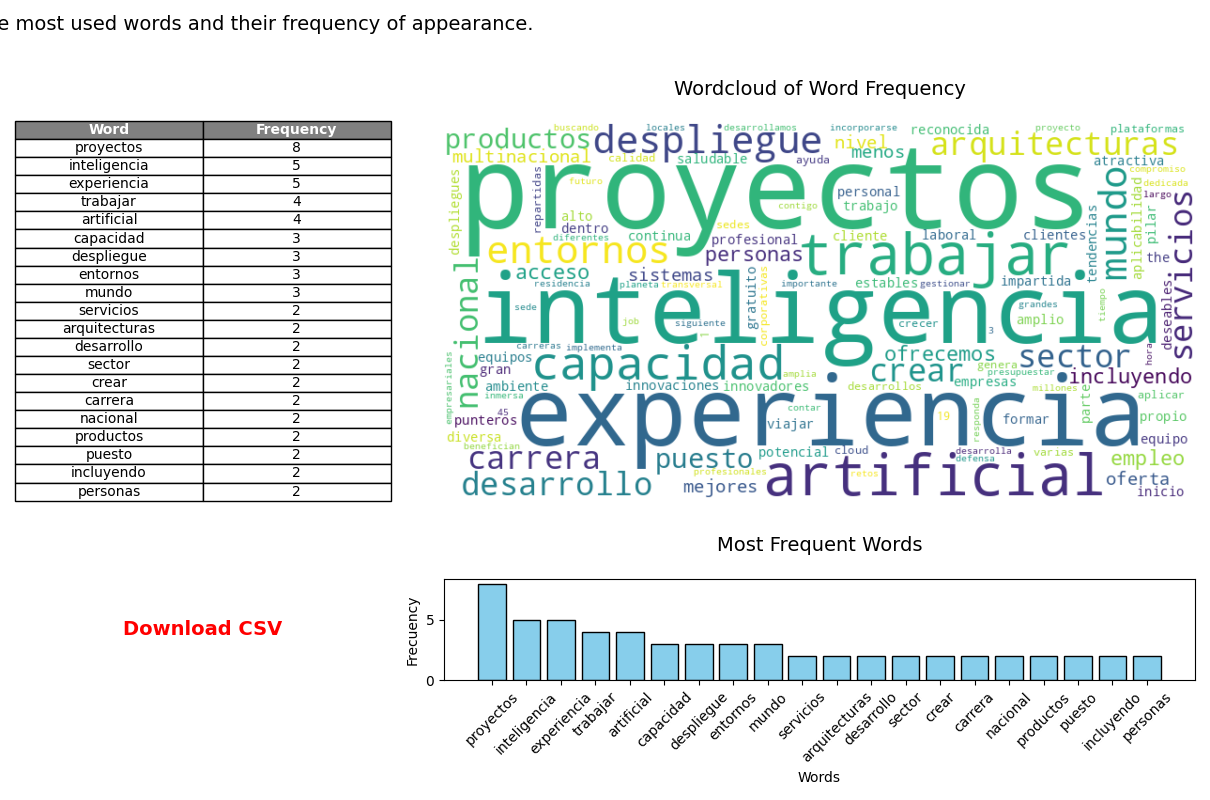

The table this chart was drawn from, first rows:
Word, Frequency
proyectos, 8
inteligencia, 5
experiencia, 5
trabajar, 4
artificial, 4
capacidad, 3
despliegue, 3
entornos, 3
mundo, 3
servicios, 2
arquitecturas, 2
desarrollo, 2
sector, 2
crear, 2
carrera, 2
nacional, 2
productos, 2
puesto, 2
incluyendo, 2
personas, 2
